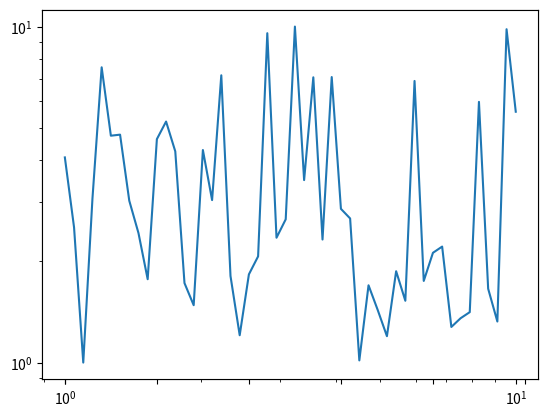
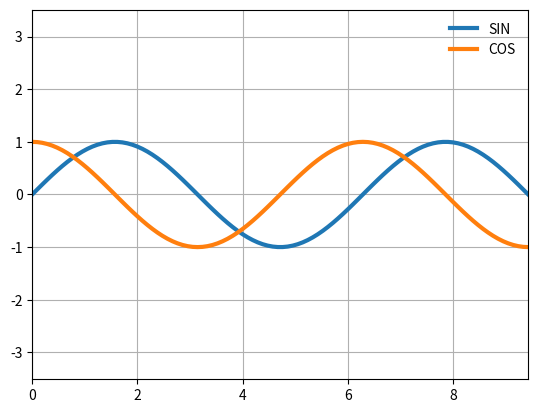

Source code (Python) for these figures, in order:
'''
Matplotlib有默认的坐标轴定位器(locator)和格式⽣成器(formatter)，基本需求可以满⾜，但是如果需
要定制更细腻的表现，需要⽤到其他的东⻄。
Matplotlib画图的基本原理是：
figure对象可以看做是⼀个图形的总的容器，⾥⾯可以包含⼏个⼦图
axes：每个figure包含⼀个或者多个axes，每个axes有包含其他表示图形内容的对象
每个axes有xaxis和yaxis属性，每个属性包含坐标轴的线条，刻度，标签等属性
'''
import matplotlib.pyplot as plt
import numpy as np

# i. 主要刻度和次要刻度
# 主要和次要刻度标签都是通过LogLocater对象设置的， 同样格式⽣成器都是 LogFormatterSciNotaion对象。
ax = plt.axes(xscale='log', yscale='log')
print(ax.xaxis.get_major_locator())
print(ax.xaxis.get_minor_locator())
print(ax.xaxis.get_major_formatter())
print(ax.xaxis.get_minor_formatter())

# ii. 隐藏刻度和标签
# 删除locator和formmater
ax = plt.axes()
ax.plot(np.random.rand(50))
ax.yaxis.set_major_locator(plt.NullLocator())
ax.xaxis.set_major_formatter(plt.NullFormatter())

# iii. 增减刻度数量
# ⼀下图例使⽤默认刻度，但显得过于拥挤
fig, ax = plt.subplots(4, 4, sharex=True, sharey=True)

# iv. 花哨的刻度格式
# 使⽤MultipleLocator可以实现把刻度放在你提供的数值的倍数上。
fig, ax = plt.subplots()
x = np.linspace(0, 3 * np.pi, 100)
ax.plot(x, np.sin(x), lw=3, label='SIN')
ax.plot(x, np.cos(x), lw=3, label='COS')
# 设置⽹格，图例和坐标轴上下限
ax.grid(True)
ax.legend(frameon=False)
ax.axis('equal')
ax.set_xlim(0, 3 * np.pi)

#v. 定位器和格式⽣成器常⽤值
'''
定位器和格式⽣成器常⽤的取值在plt命名空间内可以找到，下⾯列出来：
NullLocator: ⽆刻度
FixedLocator：刻度位置固定
IndexLocator：⽤索引做定位器，例如x=range(10)
LinearLocator: 从min到max均匀分布
LogLocator: 从min到max对数分布
MultipleLocator： 刻度和范围是基数的倍数
MaxNLocator： 为最⼤刻度找到最优位置
AutoLocator： 以MaxNlocator进⾏简单配置
AutoMinorLocator：次要刻度的定位器

格式⽣成器的取值：
NullFormatter： 刻度上⽆标签
IndexFormatter： 将⼀组标签设置为字符串
FixedFormatter： ⼿动设置标签
FuncFormatter：⾃定义函数设置标签
FormatStrFormatter：为每个刻度设置字符串格式
ScalarFormatter： 为标量值设置标签
LogFormatter： 对数坐标轴的默认格式⽣成器
'''
